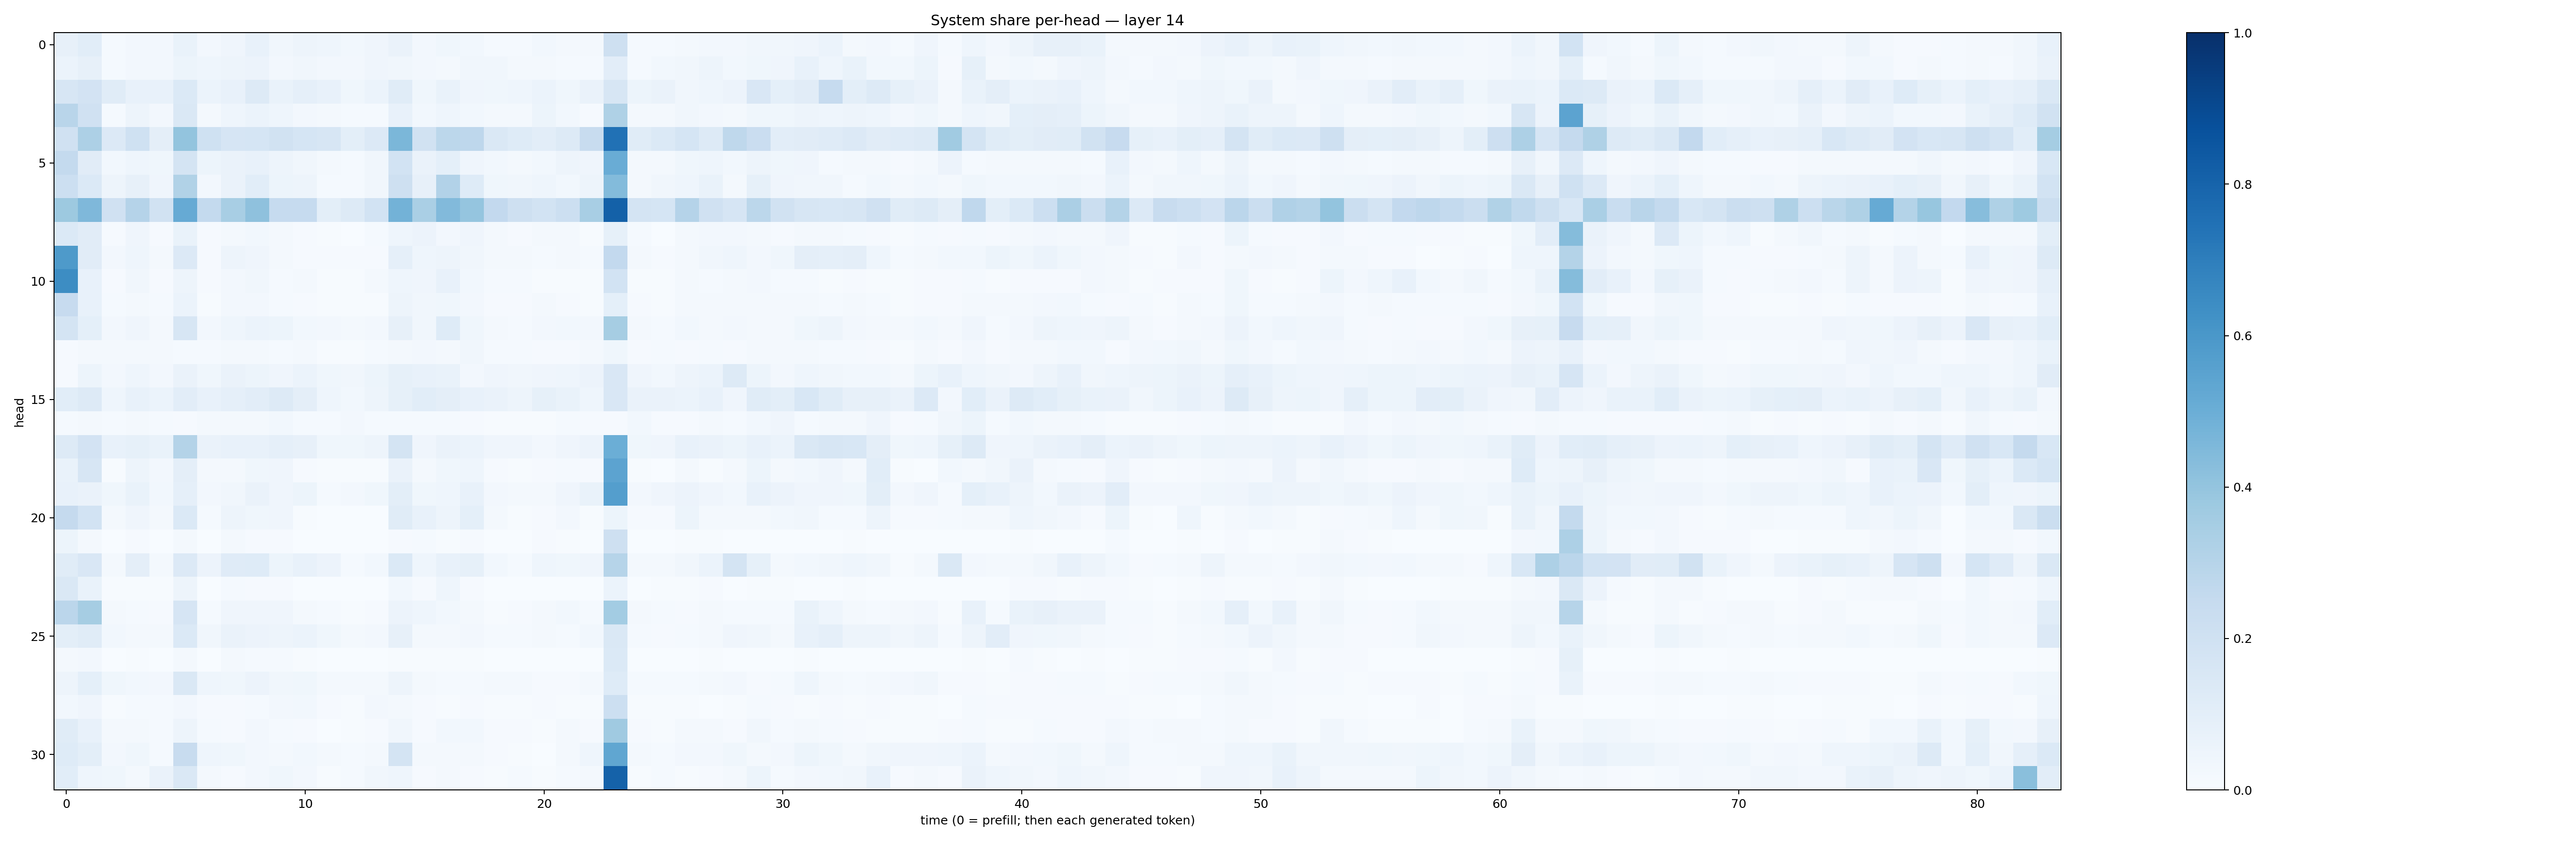

The file beside this chart, header and first rows:
0.08053358, 0.10804438, 0.015230952, 0.02518668, 0.025010189, 0.06952156, 0.024266766, 0.041013446, 0.07178855, 0.034035653, 0.04802516, 0.04659386, 0.028846677, 0.04022524, 0.06526276, 0.023625556, 0.037221797, 0.028366487, 0.013041815, 0.01349958, 0.028641397, 0.015630879, 0.016054308, 0.2108856
0.05907, 0.07851, 0.01368, 0.02703, 0.0271, 0.0539, 0.04355, 0.0483, 0.0584, 0.02373, 0.03483, 0.02428, 0.02627, 0.04237, 0.03396, 0.02734, 0.0172, 0.03299, 0.03277, 0.02171, 0.01594, 0.01536, 0.01432, 0.1046
0.1588, 0.1832, 0.1135, 0.07546, 0.07412, 0.1396, 0.05862, 0.07269, 0.1325, 0.06939, 0.08681, 0.07405, 0.03571, 0.05944, 0.1168, 0.03902, 0.06907, 0.04165, 0.03586, 0.04436, 0.06073, 0.03692, 0.06595, 0.1569
0.2915, 0.198, 0.01485, 0.0506, 0.02433, 0.1438, 0.01665, 0.04606, 0.06011, 0.04526, 0.02533, 0.01654, 0.01467, 0.01557, 0.07633, 0.03027, 0.04599, 0.03106, 0.02018, 0.02096, 0.05469, 0.02787, 0.01116, 0.3237
0.1991, 0.325, 0.1362, 0.2009, 0.09645, 0.4016, 0.2022, 0.1663, 0.1689, 0.1925, 0.1706, 0.1603, 0.09824, 0.1359, 0.4608, 0.1921, 0.2793, 0.2768, 0.1438, 0.123, 0.1049, 0.126, 0.2364, 0.7478
0.2543, 0.1125, 0.03004, 0.04484, 0.03877, 0.1762, 0.05114, 0.06363, 0.07302, 0.05044, 0.03353, 0.01811, 0.01534, 0.03286, 0.1853, 0.06527, 0.09241, 0.03916, 0.02889, 0.02105, 0.02995, 0.04843, 0.04119, 0.5048
0.2173, 0.1378, 0.05045, 0.08043, 0.04208, 0.3126, 0.02639, 0.06509, 0.1061, 0.05165, 0.0483, 0.01294, 0.0129, 0.0338, 0.2092, 0.07816, 0.3103, 0.1215, 0.03836, 0.03452, 0.04456, 0.02999, 0.04992, 0.4403
0.3753, 0.4514, 0.1971, 0.3033, 0.1923, 0.5126, 0.2542, 0.3431, 0.4129, 0.2468, 0.2481, 0.09864, 0.1291, 0.1859, 0.4787, 0.3396, 0.4422, 0.3966, 0.2608, 0.2055, 0.1857, 0.2183, 0.3403, 0.8113
0.1386, 0.1115, 0.00842, 0.03996, 0.008753, 0.0699, 0.009007, 0.01697, 0.0293, 0.02113, 0.01095, 0.005296, 0.003652, 0.01258, 0.04408, 0.05789, 0.02688, 0.03933, 0.02288, 0.01071, 0.02081, 0.02033, 0.00507, 0.08444
0.5888, 0.1124, 0.02466, 0.04623, 0.01601, 0.1332, 0.01071, 0.04791, 0.04018, 0.02234, 0.01157, 0.009049, 0.007941, 0.009217, 0.08952, 0.04576, 0.05076, 0.03496, 0.01643, 0.01615, 0.0128, 0.01815, 0.01186, 0.2594
0.6439, 0.07553, 0.009118, 0.0333, 0.01082, 0.04837, 0.01122, 0.02446, 0.03187, 0.0156, 0.02019, 0.007665, 0.005074, 0.01569, 0.04353, 0.03941, 0.07562, 0.02855, 0.01511, 0.01268, 0.006227, 0.005287, 0.004784, 0.1856
0.246, 0.07797, 0.01495, 0.02045, 0.01181, 0.06049, 0.006718, 0.02593, 0.02583, 0.0136, 0.009796, 0.006153, 0.004392, 0.00757, 0.04882, 0.03297, 0.03901, 0.02447, 0.01016, 0.007938, 0.01623, 0.01147, 0.005407, 0.0907
0.1761, 0.09343, 0.02529, 0.04155, 0.02247, 0.1574, 0.02381, 0.04665, 0.05861, 0.05326, 0.03124, 0.02518, 0.01904, 0.02598, 0.0806, 0.0344, 0.1246, 0.03863, 0.0206, 0.01323, 0.02454, 0.03009, 0.02603, 0.3511
0.008077, 0.01973, 0.02309, 0.01837, 0.02, 0.01521, 0.01285, 0.0203, 0.02226, 0.01409, 0.01638, 0.007131, 0.007759, 0.01347, 0.0192, 0.02581, 0.01818, 0.03126, 0.01274, 0.0142, 0.01052, 0.01069, 0.01669, 0.03577
0.0117, 0.05447, 0.02547, 0.04685, 0.026, 0.06505, 0.03783, 0.0625, 0.05278, 0.04277, 0.0594, 0.03709, 0.03361, 0.05442, 0.08565, 0.07421, 0.07015, 0.02598, 0.04031, 0.03431, 0.0427, 0.04679, 0.05482, 0.1485
0.1077, 0.1259, 0.04499, 0.07571, 0.06114, 0.1039, 0.0769, 0.08894, 0.1038, 0.1302, 0.0951, 0.04315, 0.02952, 0.04745, 0.08576, 0.1062, 0.09483, 0.07589, 0.06392, 0.04701, 0.08337, 0.07016, 0.04518, 0.1522
0.0118, 0.02292, 0.01201, 0.01575, 0.01207, 0.00927, 0.02004, 0.01901, 0.01757, 0.02939, 0.01537, 0.01516, 0.0245, 0.01237, 0.01501, 0.01217, 0.01327, 0.009961, 0.006679, 0.006508, 0.005653, 0.01368, 0.01152, 0.008757
0.1283, 0.182, 0.07788, 0.08497, 0.06885, 0.3047, 0.06337, 0.07759, 0.07553, 0.08599, 0.07889, 0.03662, 0.03575, 0.04751, 0.1792, 0.04016, 0.06332, 0.06215, 0.03957, 0.04004, 0.02443, 0.04137, 0.05703, 0.4999
0.06722, 0.1606, 0.007783, 0.0496, 0.0246, 0.09506, 0.01881, 0.01953, 0.03863, 0.04081, 0.01121, 0.003954, 0.006859, 0.007533, 0.06552, 0.02258, 0.03622, 0.0459, 0.00811, 0.006632, 0.01171, 0.0134, 0.01022, 0.5457
0.07246, 0.06382, 0.03861, 0.06741, 0.02844, 0.08616, 0.02555, 0.03161, 0.06308, 0.04063, 0.0522, 0.0137, 0.02504, 0.03675, 0.1009, 0.03678, 0.04471, 0.0749, 0.02373, 0.02163, 0.02192, 0.04292, 0.06712, 0.5668
0.2532, 0.1849, 0.0173, 0.03975, 0.01952, 0.1389, 0.01203, 0.048, 0.03704, 0.04101, 0.004705, 0.001418, 0.001271, 0.001477, 0.1172, 0.07055, 0.05037, 0.09, 0.0234, 0.005328, 0.01013, 0.02563, 0.00575, 0.05079
0.05315, 0.01594, 0.001558, 0.011, 0.003587, 0.0158, 0.003534, 0.02118, 0.01009, 0.009002, 0.002103, 0.001744, 0.002638, 0.001034, 0.008031, 0.01419, 0.006186, 0.00997, 0.003005, 0.003204, 0.007925, 0.006411, 0.001323, 0.2103
0.1163, 0.1492, 0.02223, 0.09676, 0.01969, 0.135, 0.05694, 0.1189, 0.1241, 0.05135, 0.07223, 0.05828, 0.01424, 0.02864, 0.1392, 0.04443, 0.07441, 0.08583, 0.02805, 0.0155, 0.04625, 0.0365, 0.04286, 0.2984
0.1475, 0.06811, 0.004687, 0.006564, 0.004754, 0.04846, 0.002414, 0.01322, 0.01034, 0.009477, 0.003085, 0.001883, 0.001448, 0.002397, 0.02845, 0.01087, 0.04655, 0.01146, 0.002788, 0.001604, 0.003687, 0.003101, 0.001253, 0.06194
0.2825, 0.3494, 0.01705, 0.01507, 0.0104, 0.1643, 0.01327, 0.04118, 0.0422, 0.04111, 0.01877, 0.01391, 0.005384, 0.0108, 0.05814, 0.04351, 0.02798, 0.02038, 0.007537, 0.009051, 0.02185, 0.02959, 0.0123, 0.3574
0.09883, 0.1162, 0.02966, 0.02335, 0.01785, 0.1367, 0.03417, 0.064, 0.0578, 0.04952, 0.0616, 0.03518, 0.01718, 0.02664, 0.08129, 0.01899, 0.02013, 0.02407, 0.01491, 0.01547, 0.01866, 0.01213, 0.02972, 0.1463
0.02174, 0.02536, 0.002804, 0.004047, 0.003229, 0.017, 0.002578, 0.01726, 0.01249, 0.01266, 0.00439, 0.002017, 0.002574, 0.002694, 0.004836, 0.007662, 0.005573, 0.006887, 0.002682, 0.002196, 0.00308, 0.002982, 0.001414, 0.1398
0.04933, 0.08994, 0.03561, 0.02874, 0.02726, 0.1465, 0.04347, 0.03718, 0.05741, 0.03208, 0.0358, 0.02096, 0.01634, 0.02151, 0.04731, 0.02178, 0.01218, 0.01441, 0.01924, 0.01913, 0.009197, 0.009936, 0.01574, 0.1212
0.03096, 0.03929, 0.005077, 0.01528, 0.01253, 0.02567, 0.0113, 0.009176, 0.01288, 0.02529, 0.02819, 0.008556, 0.007677, 0.02507, 0.02094, 0.008499, 0.005131, 0.01004, 0.005723, 0.007137, 0.007911, 0.007706, 0.007242, 0.218
0.1163, 0.07724, 0.01844, 0.02069, 0.01215, 0.04746, 0.01218, 0.009488, 0.02526, 0.01232, 0.008143, 0.003585, 0.004541, 0.009208, 0.03345, 0.01139, 0.02971, 0.02811, 0.009107, 0.008699, 0.00695, 0.01862, 0.01112, 0.371
0.1248, 0.09824, 0.02626, 0.0352, 0.01495, 0.2387, 0.04474, 0.03592, 0.02377, 0.01601, 0.02833, 0.01612, 0.01319, 0.0208, 0.1736, 0.02192, 0.01783, 0.02286, 0.008399, 0.007701, 0.003271, 0.0201, 0.04446, 0.5326
0.106, 0.0444, 0.03733, 0.01893, 0.06553, 0.1465, 0.01764, 0.009413, 0.0248, 0.03831, 0.02639, 0.005991, 0.01307, 0.03425, 0.04547, 0.008546, 0.01686, 0.009107, 0.005605, 0.01364, 0.005788, 0.01349, 0.01808, 0.8049
